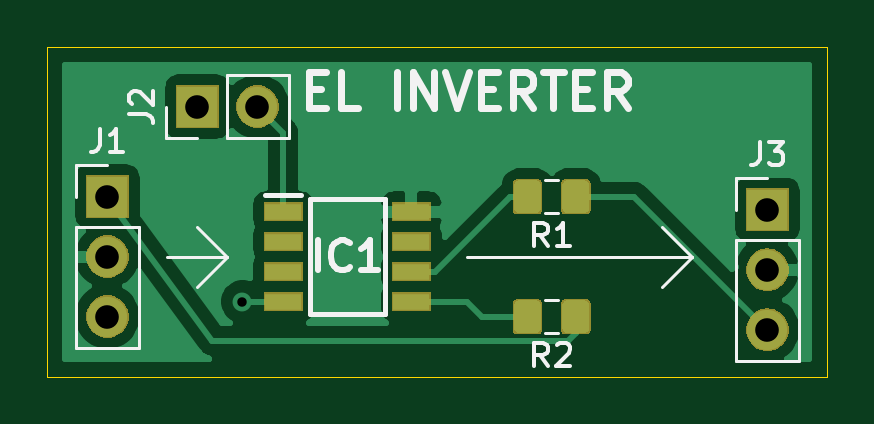
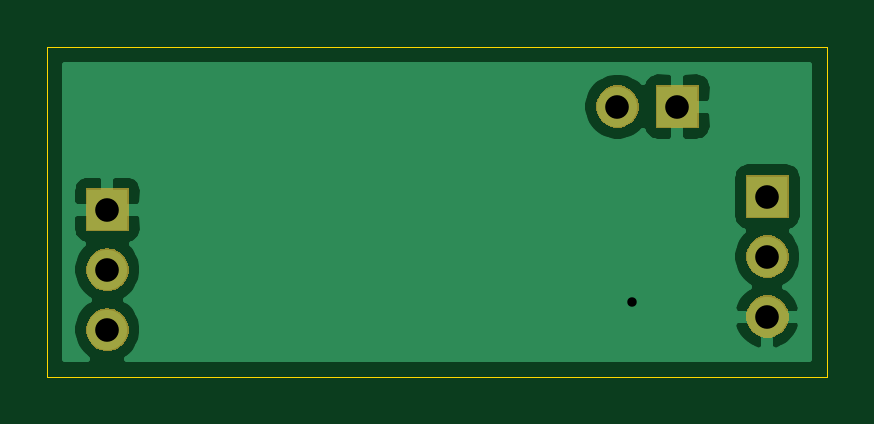
Circuit board: 11 layer files. Board 33.0 x 14.0 mm.
- bottom_copper: elpixel-B_Cu.gbr (15459 bytes)
- bottom_mask: elpixel-B_Mask.gbr (5809 bytes)
- paste: elpixel-B_Paste.gbr (509 bytes)
- bottom_silk: elpixel-B_SilkS.gbr (510 bytes)
- outline: elpixel-Edge_Cuts.gbr (704 bytes)
- top_copper: elpixel-F_Cu.gbr (31813 bytes)
- top_mask: elpixel-F_Mask.gbr (10799 bytes)
- paste: elpixel-F_Paste.gbr (7870 bytes)
- top_silk: elpixel-F_SilkS.gbr (6865 bytes)
- drill: elpixel-NPTH.drl (303 bytes)
- drill: elpixel-PTH.drl (432 bytes)

=== bottom_copper: elpixel-B_Cu.gbr (15459 bytes, source omitted) ===
=== bottom_mask: elpixel-B_Mask.gbr ===
G04 #@! TF.GenerationSoftware,KiCad,Pcbnew,5.1.5+dfsg1-2build2*
G04 #@! TF.CreationDate,2022-04-06T15:29:18-04:00*
G04 #@! TF.ProjectId,elpixel,656c7069-7865-46c2-9e6b-696361645f70,rev?*
G04 #@! TF.SameCoordinates,Original*
G04 #@! TF.FileFunction,Soldermask,Bot*
G04 #@! TF.FilePolarity,Negative*
%FSLAX46Y46*%
G04 Gerber Fmt 4.6, Leading zero omitted, Abs format (unit mm)*
G04 Created by KiCad (PCBNEW 5.1.5+dfsg1-2build2) date 2022-04-06 15:29:18*
%MOMM*%
%LPD*%
G04 APERTURE LIST*
%ADD10C,0.100000*%
G04 APERTURE END LIST*
D10*
G36*
X165213512Y-103798928D02*
G01*
X165362812Y-103828625D01*
X165526784Y-103896545D01*
X165674354Y-103995148D01*
X165799853Y-104120647D01*
X165898456Y-104268217D01*
X165966376Y-104432189D01*
X166001000Y-104606260D01*
X166001000Y-104783742D01*
X165966376Y-104957813D01*
X165898456Y-105121785D01*
X165799853Y-105269355D01*
X165674354Y-105394854D01*
X165526784Y-105493457D01*
X165362812Y-105561377D01*
X165213512Y-105591074D01*
X165188742Y-105596001D01*
X165011258Y-105596001D01*
X164986488Y-105591074D01*
X164837188Y-105561377D01*
X164673216Y-105493457D01*
X164525646Y-105394854D01*
X164400147Y-105269355D01*
X164301544Y-105121785D01*
X164233624Y-104957813D01*
X164199000Y-104783742D01*
X164199000Y-104606260D01*
X164233624Y-104432189D01*
X164301544Y-104268217D01*
X164400147Y-104120647D01*
X164525646Y-103995148D01*
X164673216Y-103896545D01*
X164837188Y-103828625D01*
X164986488Y-103798928D01*
X165011258Y-103794001D01*
X165188742Y-103794001D01*
X165213512Y-103798928D01*
G37*
G36*
X137273512Y-103243927D02*
G01*
X137422812Y-103273624D01*
X137586784Y-103341544D01*
X137734354Y-103440147D01*
X137859853Y-103565646D01*
X137958456Y-103713216D01*
X138026376Y-103877188D01*
X138061000Y-104051259D01*
X138061000Y-104228741D01*
X138026376Y-104402812D01*
X137958456Y-104566784D01*
X137859853Y-104714354D01*
X137734354Y-104839853D01*
X137586784Y-104938456D01*
X137422812Y-105006376D01*
X137273512Y-105036073D01*
X137248742Y-105041000D01*
X137071258Y-105041000D01*
X137046488Y-105036073D01*
X136897188Y-105006376D01*
X136733216Y-104938456D01*
X136585646Y-104839853D01*
X136460147Y-104714354D01*
X136361544Y-104566784D01*
X136293624Y-104402812D01*
X136259000Y-104228741D01*
X136259000Y-104051259D01*
X136293624Y-103877188D01*
X136361544Y-103713216D01*
X136460147Y-103565646D01*
X136585646Y-103440147D01*
X136733216Y-103341544D01*
X136897188Y-103273624D01*
X137046488Y-103243927D01*
X137071258Y-103239000D01*
X137248742Y-103239000D01*
X137273512Y-103243927D01*
G37*
G36*
X165213512Y-101258928D02*
G01*
X165362812Y-101288625D01*
X165526784Y-101356545D01*
X165674354Y-101455148D01*
X165799853Y-101580647D01*
X165898456Y-101728217D01*
X165966376Y-101892189D01*
X166001000Y-102066260D01*
X166001000Y-102243742D01*
X165966376Y-102417813D01*
X165898456Y-102581785D01*
X165799853Y-102729355D01*
X165674354Y-102854854D01*
X165526784Y-102953457D01*
X165362812Y-103021377D01*
X165213512Y-103051074D01*
X165188742Y-103056001D01*
X165011258Y-103056001D01*
X164986488Y-103051074D01*
X164837188Y-103021377D01*
X164673216Y-102953457D01*
X164525646Y-102854854D01*
X164400147Y-102729355D01*
X164301544Y-102581785D01*
X164233624Y-102417813D01*
X164199000Y-102243742D01*
X164199000Y-102066260D01*
X164233624Y-101892189D01*
X164301544Y-101728217D01*
X164400147Y-101580647D01*
X164525646Y-101455148D01*
X164673216Y-101356545D01*
X164837188Y-101288625D01*
X164986488Y-101258928D01*
X165011258Y-101254001D01*
X165188742Y-101254001D01*
X165213512Y-101258928D01*
G37*
G36*
X137273512Y-100703927D02*
G01*
X137422812Y-100733624D01*
X137586784Y-100801544D01*
X137734354Y-100900147D01*
X137859853Y-101025646D01*
X137958456Y-101173216D01*
X138026376Y-101337188D01*
X138061000Y-101511259D01*
X138061000Y-101688741D01*
X138026376Y-101862812D01*
X137958456Y-102026784D01*
X137859853Y-102174354D01*
X137734354Y-102299853D01*
X137586784Y-102398456D01*
X137422812Y-102466376D01*
X137273512Y-102496073D01*
X137248742Y-102501000D01*
X137071258Y-102501000D01*
X137046488Y-102496073D01*
X136897188Y-102466376D01*
X136733216Y-102398456D01*
X136585646Y-102299853D01*
X136460147Y-102174354D01*
X136361544Y-102026784D01*
X136293624Y-101862812D01*
X136259000Y-101688741D01*
X136259000Y-101511259D01*
X136293624Y-101337188D01*
X136361544Y-101173216D01*
X136460147Y-101025646D01*
X136585646Y-100900147D01*
X136733216Y-100801544D01*
X136897188Y-100733624D01*
X137046488Y-100703927D01*
X137071258Y-100699000D01*
X137248742Y-100699000D01*
X137273512Y-100703927D01*
G37*
G36*
X166001000Y-100516001D02*
G01*
X164199000Y-100516001D01*
X164199000Y-98714001D01*
X166001000Y-98714001D01*
X166001000Y-100516001D01*
G37*
G36*
X138061000Y-99961000D02*
G01*
X136259000Y-99961000D01*
X136259000Y-98159000D01*
X138061000Y-98159000D01*
X138061000Y-99961000D01*
G37*
G36*
X143623512Y-94353927D02*
G01*
X143772812Y-94383624D01*
X143936784Y-94451544D01*
X144084354Y-94550147D01*
X144209853Y-94675646D01*
X144308456Y-94823216D01*
X144376376Y-94987188D01*
X144411000Y-95161259D01*
X144411000Y-95338741D01*
X144376376Y-95512812D01*
X144308456Y-95676784D01*
X144209853Y-95824354D01*
X144084354Y-95949853D01*
X143936784Y-96048456D01*
X143772812Y-96116376D01*
X143623512Y-96146073D01*
X143598742Y-96151000D01*
X143421258Y-96151000D01*
X143396488Y-96146073D01*
X143247188Y-96116376D01*
X143083216Y-96048456D01*
X142935646Y-95949853D01*
X142810147Y-95824354D01*
X142711544Y-95676784D01*
X142643624Y-95512812D01*
X142609000Y-95338741D01*
X142609000Y-95161259D01*
X142643624Y-94987188D01*
X142711544Y-94823216D01*
X142810147Y-94675646D01*
X142935646Y-94550147D01*
X143083216Y-94451544D01*
X143247188Y-94383624D01*
X143396488Y-94353927D01*
X143421258Y-94349000D01*
X143598742Y-94349000D01*
X143623512Y-94353927D01*
G37*
G36*
X141871000Y-96151000D02*
G01*
X140069000Y-96151000D01*
X140069000Y-94349000D01*
X141871000Y-94349000D01*
X141871000Y-96151000D01*
G37*
M02*

=== paste: elpixel-B_Paste.gbr ===
G04 #@! TF.GenerationSoftware,KiCad,Pcbnew,5.1.5+dfsg1-2build2*
G04 #@! TF.CreationDate,2022-04-06T15:29:18-04:00*
G04 #@! TF.ProjectId,elpixel,656c7069-7865-46c2-9e6b-696361645f70,rev?*
G04 #@! TF.SameCoordinates,Original*
G04 #@! TF.FileFunction,Paste,Bot*
G04 #@! TF.FilePolarity,Positive*
%FSLAX46Y46*%
G04 Gerber Fmt 4.6, Leading zero omitted, Abs format (unit mm)*
G04 Created by KiCad (PCBNEW 5.1.5+dfsg1-2build2) date 2022-04-06 15:29:18*
%MOMM*%
%LPD*%
G04 APERTURE LIST*
G04 APERTURE END LIST*
M02*

=== bottom_silk: elpixel-B_SilkS.gbr ===
G04 #@! TF.GenerationSoftware,KiCad,Pcbnew,5.1.5+dfsg1-2build2*
G04 #@! TF.CreationDate,2022-04-06T15:29:18-04:00*
G04 #@! TF.ProjectId,elpixel,656c7069-7865-46c2-9e6b-696361645f70,rev?*
G04 #@! TF.SameCoordinates,Original*
G04 #@! TF.FileFunction,Legend,Bot*
G04 #@! TF.FilePolarity,Positive*
%FSLAX46Y46*%
G04 Gerber Fmt 4.6, Leading zero omitted, Abs format (unit mm)*
G04 Created by KiCad (PCBNEW 5.1.5+dfsg1-2build2) date 2022-04-06 15:29:18*
%MOMM*%
%LPD*%
G04 APERTURE LIST*
G04 APERTURE END LIST*
M02*

=== outline: elpixel-Edge_Cuts.gbr ===
G04 #@! TF.GenerationSoftware,KiCad,Pcbnew,5.1.5+dfsg1-2build2*
G04 #@! TF.CreationDate,2022-04-06T15:29:18-04:00*
G04 #@! TF.ProjectId,elpixel,656c7069-7865-46c2-9e6b-696361645f70,rev?*
G04 #@! TF.SameCoordinates,Original*
G04 #@! TF.FileFunction,Profile,NP*
%FSLAX46Y46*%
G04 Gerber Fmt 4.6, Leading zero omitted, Abs format (unit mm)*
G04 Created by KiCad (PCBNEW 5.1.5+dfsg1-2build2) date 2022-04-06 15:29:18*
%MOMM*%
%LPD*%
G04 APERTURE LIST*
%ADD10C,0.050000*%
G04 APERTURE END LIST*
D10*
X134620000Y-106680000D02*
X167640000Y-106680000D01*
X134620000Y-92710000D02*
X134620000Y-106680000D01*
X167640000Y-92710000D02*
X134620000Y-92710000D01*
X167640000Y-106680000D02*
X167640000Y-92710000D01*
M02*

=== top_copper: elpixel-F_Cu.gbr (31813 bytes, source omitted) ===
=== top_mask: elpixel-F_Mask.gbr (10799 bytes, source omitted) ===
=== paste: elpixel-F_Paste.gbr (7870 bytes, source omitted) ===
=== top_silk: elpixel-F_SilkS.gbr ===
G04 #@! TF.GenerationSoftware,KiCad,Pcbnew,5.1.5+dfsg1-2build2*
G04 #@! TF.CreationDate,2022-04-06T15:29:18-04:00*
G04 #@! TF.ProjectId,elpixel,656c7069-7865-46c2-9e6b-696361645f70,rev?*
G04 #@! TF.SameCoordinates,Original*
G04 #@! TF.FileFunction,Legend,Top*
G04 #@! TF.FilePolarity,Positive*
%FSLAX46Y46*%
G04 Gerber Fmt 4.6, Leading zero omitted, Abs format (unit mm)*
G04 Created by KiCad (PCBNEW 5.1.5+dfsg1-2build2) date 2022-04-06 15:29:18*
%MOMM*%
%LPD*%
G04 APERTURE LIST*
%ADD10C,0.120000*%
%ADD11C,0.300000*%
%ADD12C,0.200000*%
%ADD13C,0.254000*%
%ADD14C,0.150000*%
G04 APERTURE END LIST*
D10*
X161925000Y-101600000D02*
X160655000Y-100330000D01*
X161925000Y-101600000D02*
X160655000Y-102870000D01*
X152400000Y-101600000D02*
X161925000Y-101600000D01*
X142240000Y-101600000D02*
X140970000Y-100330000D01*
X142240000Y-101600000D02*
X140970000Y-102870000D01*
X139700000Y-101600000D02*
X142240000Y-101600000D01*
D11*
X145685714Y-94507857D02*
X146185714Y-94507857D01*
X146400000Y-95293571D02*
X145685714Y-95293571D01*
X145685714Y-93793571D01*
X146400000Y-93793571D01*
X147757142Y-95293571D02*
X147042857Y-95293571D01*
X147042857Y-93793571D01*
X149400000Y-95293571D02*
X149400000Y-93793571D01*
X150114285Y-95293571D02*
X150114285Y-93793571D01*
X150971428Y-95293571D01*
X150971428Y-93793571D01*
X151471428Y-93793571D02*
X151971428Y-95293571D01*
X152471428Y-93793571D01*
X152971428Y-94507857D02*
X153471428Y-94507857D01*
X153685714Y-95293571D02*
X152971428Y-95293571D01*
X152971428Y-93793571D01*
X153685714Y-93793571D01*
X155185714Y-95293571D02*
X154685714Y-94579285D01*
X154328571Y-95293571D02*
X154328571Y-93793571D01*
X154900000Y-93793571D01*
X155042857Y-93865000D01*
X155114285Y-93936428D01*
X155185714Y-94079285D01*
X155185714Y-94293571D01*
X155114285Y-94436428D01*
X155042857Y-94507857D01*
X154900000Y-94579285D01*
X154328571Y-94579285D01*
X155614285Y-93793571D02*
X156471428Y-93793571D01*
X156042857Y-95293571D02*
X156042857Y-93793571D01*
X156971428Y-94507857D02*
X157471428Y-94507857D01*
X157685714Y-95293571D02*
X156971428Y-95293571D01*
X156971428Y-93793571D01*
X157685714Y-93793571D01*
X159185714Y-95293571D02*
X158685714Y-94579285D01*
X158328571Y-95293571D02*
X158328571Y-93793571D01*
X158900000Y-93793571D01*
X159042857Y-93865000D01*
X159114285Y-93936428D01*
X159185714Y-94079285D01*
X159185714Y-94293571D01*
X159114285Y-94436428D01*
X159042857Y-94507857D01*
X158900000Y-94579285D01*
X158328571Y-94579285D01*
D12*
X145720000Y-99150000D02*
X148920000Y-99150000D01*
X148920000Y-99150000D02*
X148920000Y-104050000D01*
X148920000Y-104050000D02*
X145720000Y-104050000D01*
X145720000Y-104050000D02*
X145720000Y-99150000D01*
X143845000Y-98995000D02*
X145370000Y-98995000D01*
D10*
X135830000Y-97730000D02*
X137160000Y-97730000D01*
X135830000Y-99060000D02*
X135830000Y-97730000D01*
X135830000Y-100330000D02*
X138490000Y-100330000D01*
X138490000Y-100330000D02*
X138490000Y-105470000D01*
X135830000Y-100330000D02*
X135830000Y-105470000D01*
X135830000Y-105470000D02*
X138490000Y-105470000D01*
X144840000Y-96580000D02*
X144840000Y-93920000D01*
X142240000Y-96580000D02*
X144840000Y-96580000D01*
X142240000Y-93920000D02*
X144840000Y-93920000D01*
X142240000Y-96580000D02*
X142240000Y-93920000D01*
X140970000Y-96580000D02*
X139640000Y-96580000D01*
X139640000Y-96580000D02*
X139640000Y-95250000D01*
X163770000Y-106025001D02*
X166430000Y-106025001D01*
X163770000Y-100885001D02*
X163770000Y-106025001D01*
X166430000Y-100885001D02*
X166430000Y-106025001D01*
X163770000Y-100885001D02*
X166430000Y-100885001D01*
X163770000Y-99615001D02*
X163770000Y-98285001D01*
X163770000Y-98285001D02*
X165100000Y-98285001D01*
X156226252Y-98350000D02*
X155703748Y-98350000D01*
X156226252Y-99770000D02*
X155703748Y-99770000D01*
X156226252Y-104850000D02*
X155703748Y-104850000D01*
X156226252Y-103430000D02*
X155703748Y-103430000D01*
D13*
X146080238Y-102174523D02*
X146080238Y-100904523D01*
X147410714Y-102053571D02*
X147350238Y-102114047D01*
X147168809Y-102174523D01*
X147047857Y-102174523D01*
X146866428Y-102114047D01*
X146745476Y-101993095D01*
X146685000Y-101872142D01*
X146624523Y-101630238D01*
X146624523Y-101448809D01*
X146685000Y-101206904D01*
X146745476Y-101085952D01*
X146866428Y-100965000D01*
X147047857Y-100904523D01*
X147168809Y-100904523D01*
X147350238Y-100965000D01*
X147410714Y-101025476D01*
X148620238Y-102174523D02*
X147894523Y-102174523D01*
X148257380Y-102174523D02*
X148257380Y-100904523D01*
X148136428Y-101085952D01*
X148015476Y-101206904D01*
X147894523Y-101267380D01*
D14*
X136826666Y-96182380D02*
X136826666Y-96896666D01*
X136779047Y-97039523D01*
X136683809Y-97134761D01*
X136540952Y-97182380D01*
X136445714Y-97182380D01*
X137826666Y-97182380D02*
X137255238Y-97182380D01*
X137540952Y-97182380D02*
X137540952Y-96182380D01*
X137445714Y-96325238D01*
X137350476Y-96420476D01*
X137255238Y-96468095D01*
X138092380Y-95583333D02*
X138806666Y-95583333D01*
X138949523Y-95630952D01*
X139044761Y-95726190D01*
X139092380Y-95869047D01*
X139092380Y-95964285D01*
X138187619Y-95154761D02*
X138140000Y-95107142D01*
X138092380Y-95011904D01*
X138092380Y-94773809D01*
X138140000Y-94678571D01*
X138187619Y-94630952D01*
X138282857Y-94583333D01*
X138378095Y-94583333D01*
X138520952Y-94630952D01*
X139092380Y-95202380D01*
X139092380Y-94583333D01*
X164766666Y-96737381D02*
X164766666Y-97451667D01*
X164719047Y-97594524D01*
X164623809Y-97689762D01*
X164480952Y-97737381D01*
X164385714Y-97737381D01*
X165147619Y-96737381D02*
X165766666Y-96737381D01*
X165433333Y-97118334D01*
X165576190Y-97118334D01*
X165671428Y-97165953D01*
X165719047Y-97213572D01*
X165766666Y-97308810D01*
X165766666Y-97546905D01*
X165719047Y-97642143D01*
X165671428Y-97689762D01*
X165576190Y-97737381D01*
X165290476Y-97737381D01*
X165195238Y-97689762D01*
X165147619Y-97642143D01*
X155798333Y-101162380D02*
X155465000Y-100686190D01*
X155226904Y-101162380D02*
X155226904Y-100162380D01*
X155607857Y-100162380D01*
X155703095Y-100210000D01*
X155750714Y-100257619D01*
X155798333Y-100352857D01*
X155798333Y-100495714D01*
X155750714Y-100590952D01*
X155703095Y-100638571D01*
X155607857Y-100686190D01*
X155226904Y-100686190D01*
X156750714Y-101162380D02*
X156179285Y-101162380D01*
X156465000Y-101162380D02*
X156465000Y-100162380D01*
X156369761Y-100305238D01*
X156274523Y-100400476D01*
X156179285Y-100448095D01*
X155798333Y-106242380D02*
X155465000Y-105766190D01*
X155226904Y-106242380D02*
X155226904Y-105242380D01*
X155607857Y-105242380D01*
X155703095Y-105290000D01*
X155750714Y-105337619D01*
X155798333Y-105432857D01*
X155798333Y-105575714D01*
X155750714Y-105670952D01*
X155703095Y-105718571D01*
X155607857Y-105766190D01*
X155226904Y-105766190D01*
X156179285Y-105337619D02*
X156226904Y-105290000D01*
X156322142Y-105242380D01*
X156560238Y-105242380D01*
X156655476Y-105290000D01*
X156703095Y-105337619D01*
X156750714Y-105432857D01*
X156750714Y-105528095D01*
X156703095Y-105670952D01*
X156131666Y-106242380D01*
X156750714Y-106242380D01*
M02*

=== drill: elpixel-NPTH.drl ===
M48
; DRILL file {KiCad 5.1.5+dfsg1-2build2} date Wed 06 Apr 2022 03:29:14 PM EDT
; FORMAT={-:-/ absolute / inch / decimal}
; #@! TF.CreationDate,2022-04-06T15:29:14-04:00
; #@! TF.GenerationSoftware,Kicad,Pcbnew,5.1.5+dfsg1-2build2
; #@! TF.FileFunction,NonPlated,1,2,NPTH
FMAT,2
INCH
%
G90
G05
T0
M30

=== drill: elpixel-PTH.drl ===
M48
; DRILL file {KiCad 5.1.5+dfsg1-2build2} date Wed 06 Apr 2022 03:29:14 PM EDT
; FORMAT={-:-/ absolute / inch / decimal}
; #@! TF.CreationDate,2022-04-06T15:29:14-04:00
; #@! TF.GenerationSoftware,Kicad,Pcbnew,5.1.5+dfsg1-2build2
; #@! TF.FileFunction,Plated,1,2,PTH
FMAT,2
INCH
T1C0.0157
T2C0.0394
%
G90
G05
T1
X5.625Y-4.075
T2
X5.4Y-3.9
X5.4Y-4.0
X5.4Y-4.1
X5.55Y-3.75
X5.65Y-3.75
X6.5Y-3.9219
X6.5Y-4.0219
X6.5Y-4.1219
T0
M30

